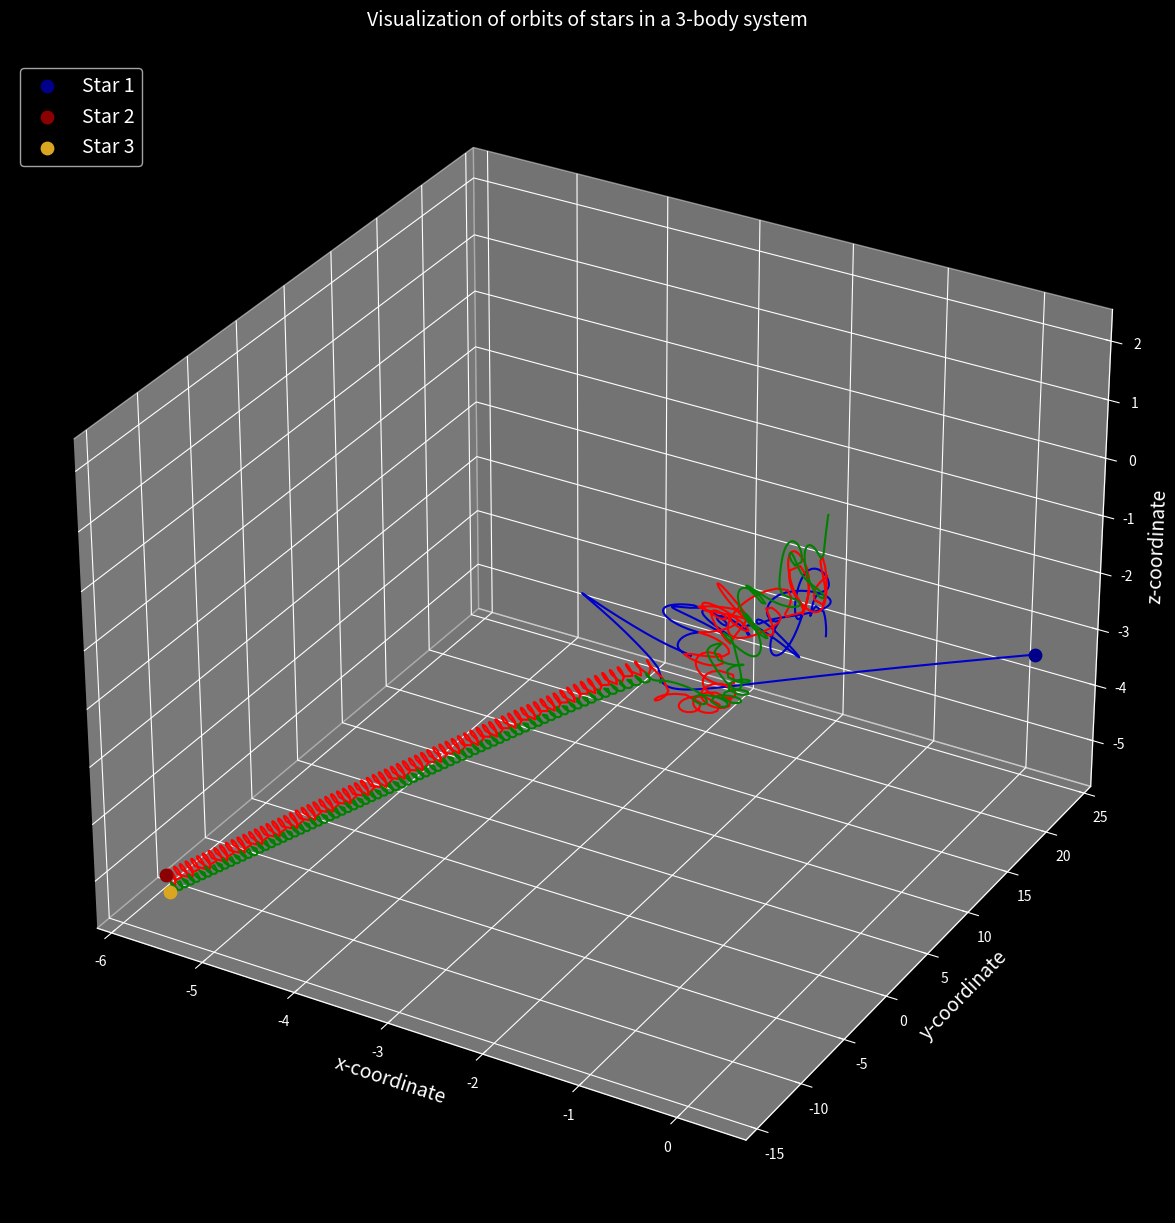
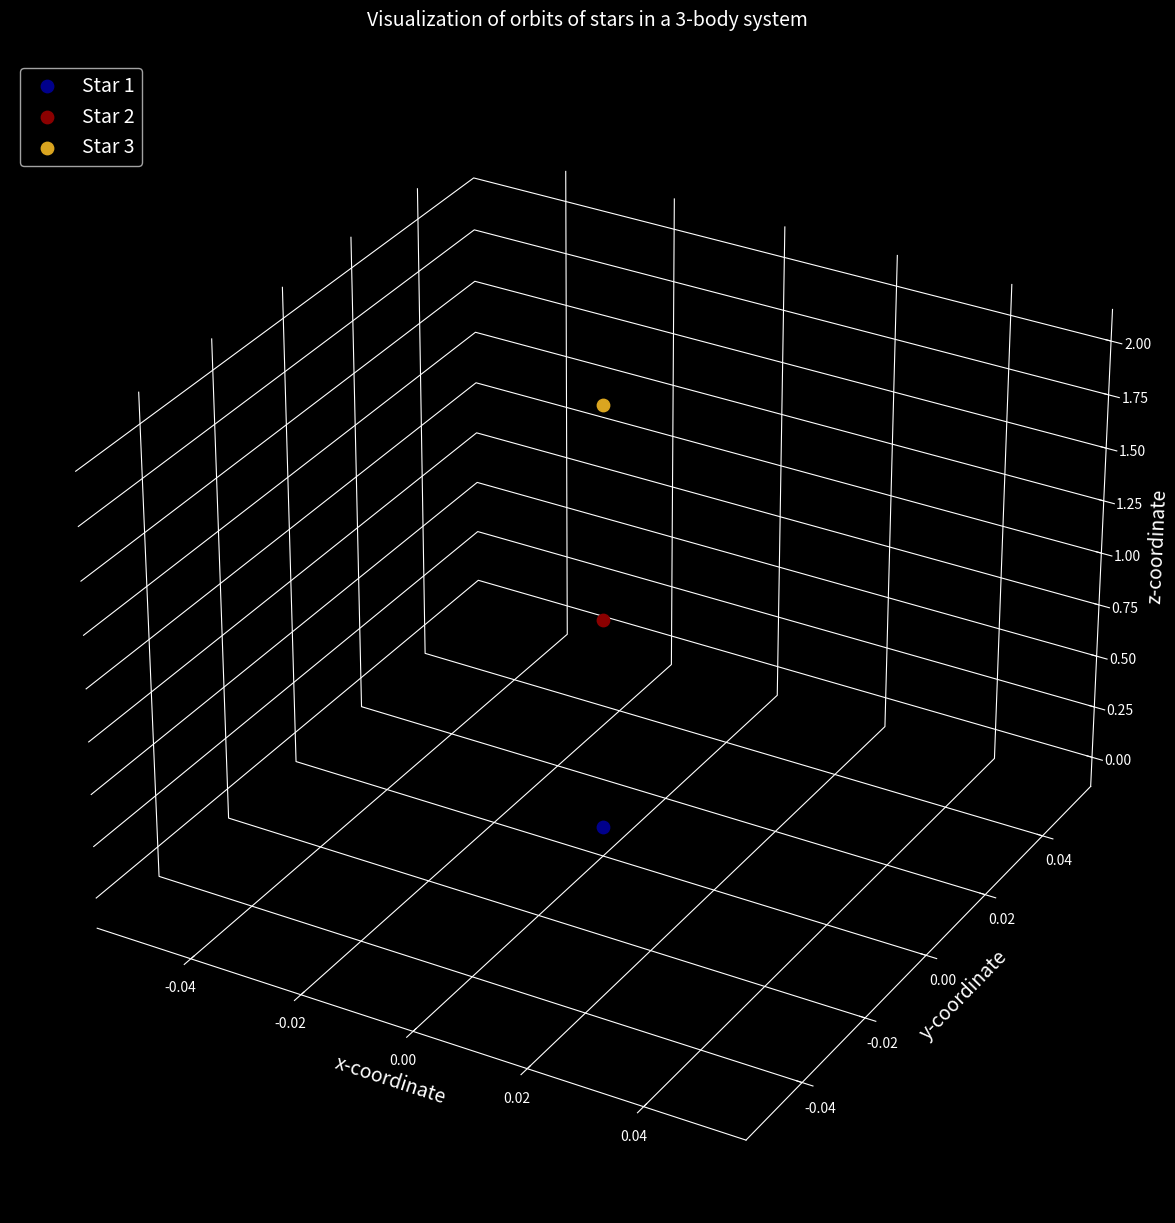

The script that saved these images, in order: (Note: this script raises an exception after producing the figures.)
#Importing important libraries

import scipy as sci
import matplotlib
import matplotlib.pyplot as plt
from matplotlib import animation
from mpl_toolkits.mplot3d import Axes3D
import numpy as np

plt.style.use('dark_background')

# Non-Dimensionalisation

G=6.67408e-11 #N-m2/kg2

#Reference quantities
m_nd=1.989e+30 #kg
r_nd=5.326e+12 #m
v_nd=30000 #m/s
t_nd=79.91*365.25*24*3600 #s

#Net constants
K1=G*t_nd*m_nd/(r_nd**2*v_nd)
K2=v_nd*t_nd/r_nd

#Define masses
m1=1.1 #Star 1
m2=0.907 #Star 2
m3=1.425 #Star 3


#r1 = input("set body 1 starting position (x,y,z): ").split(",")
#r2 = input("set body 2 starting position (x,y,z): ").split(",")
#r3 = input("set body 3 starting position (x,y,z): ").split(",")


#Define initial position vectors
#r1=[-0.5,1,0] #m
#r2=[0.5,0,0.5] #m
#r3=[0.2,1,1.5] #m

r1=[0,0,0] #m
r2=[0,0,1] #m
r3=[0,0,2] #m
#Convert pos vectors to arrays
r1=np.array(r1)
r2=np.array(r2)
r3=np.array(r3)

#Find Centre of Mass
r_com=(m1*r1+m2*r2+m3*r3)/(m1+m2+m3)

#Define initial velocities
v1=[0,0.02,0.02] #m/s
v2=[-0.05,0,-0.1] #m/s
v3=[0,-0.03,0]

#v1=[0.02,0.02,0.02] #m/s
#v2=[-0.05,0,-0.1] #m/s
#v3=[0,-0.03,0]

#Convert velocity vectors to arrays
v1=np.array(v1)
v2=np.array(v2)
v3=np.array(v3)

#Find velocity of COM
v_com=(m1*v1+m2*v2+m3*v3)/(m1+m2+m3)


def ThreeBodyEquations(w,t,G,m1,m2):
    #Unpack all the variables from the array "w"
    r1=w[:3]
    r2=w[3:6]
    r3=w[6:9]
    v1=w[9:12]
    v2=w[12:15]
    v3=w[15:18]
    
    #Find out distances between the three bodies
    r12=sci.linalg.norm(r2-r1)
    r13=sci.linalg.norm(r3-r1)
    r23=sci.linalg.norm(r3-r2)
    
    #Define the derivatives according to the equations
    dv1bydt=K1*m2*(r2-r1)/r12**3+K1*m3*(r3-r1)/r13**3
    dv2bydt=K1*m1*(r1-r2)/r12**3+K1*m3*(r3-r2)/r23**3
    dv3bydt=K1*m1*(r1-r3)/r13**3+K1*m2*(r2-r3)/r23**3
    dr1bydt=K2*v1
    dr2bydt=K2*v2
    dr3bydt=K2*v3
    
    #Package the derivatives into one final size-18 array
    r12_derivs=np.concatenate((dr1bydt,dr2bydt))
    r_derivs=np.concatenate((r12_derivs,dr3bydt))
    v12_derivs=np.concatenate((dv1bydt,dv2bydt))
    v_derivs=np.concatenate((v12_derivs,dv3bydt))
    derivs=np.concatenate((r_derivs,v_derivs))
    return derivs


#Package initial parameters
init_params=np.array([r1,r2,r3,v1,v2,v3]) #Package initial parameters into one size-18 array
init_params=init_params.flatten() #Flatten the array to make it 1D
time_span=np.linspace(0,20,1000) #Time span is 20 orbital years and 1000 points


#Run the ODE solver
import scipy.integrate
three_body_sol=sci.integrate.odeint(ThreeBodyEquations,init_params,time_span,args=(G,m1,m2))


#Store the position solutions into three distinct arrays
r1_sol=three_body_sol[:,:3]
r2_sol=three_body_sol[:,3:6]
r3_sol=three_body_sol[:,6:9]


#Plot the orbits of the three bodies
fig=plt.figure(figsize=(15,15))
ax=fig.add_subplot(111,projection="3d")

ax.plot(r1_sol[:,0],r1_sol[:,1],r1_sol[:,2],color="mediumblue")
ax.plot(r2_sol[:,0],r2_sol[:,1],r2_sol[:,2],color="red")
ax.plot(r3_sol[:,0],r3_sol[:,1],r3_sol[:,2],color="green")
ax.scatter(r1_sol[-1,0],r1_sol[-1,1],r1_sol[-1,2],color="darkblue",marker="o",s=80,label="Star 1")
ax.scatter(r2_sol[-1,0],r2_sol[-1,1],r2_sol[-1,2],color="darkred",marker="o",s=80,label="Star 2")
ax.scatter(r3_sol[-1,0],r3_sol[-1,1],r3_sol[-1,2],color="goldenrod",marker="o",s=80,label="Star 3")
ax.set_xlabel("x-coordinate",fontsize=14)
ax.set_ylabel("y-coordinate",fontsize=14)
ax.set_zlabel("z-coordinate",fontsize=14)
ax.set_title("Visualization of orbits of stars in a 3-body system\n",fontsize=14)
ax.legend(loc="upper left",fontsize=14)


#Animate the orbits of the three bodies


#Make the figure 
fig=plt.figure(figsize=(15,15))
ax=fig.add_subplot(111,projection="3d")

#Create new arrays for animation, this gives you the flexibility
#to reduce the number of points in the animation if it becomes slow
#Currently set to select every 4th point
r1_sol_anim=r1_sol[::1,:].copy()
r2_sol_anim=r2_sol[::1,:].copy()
r3_sol_anim=r3_sol[::1,:].copy()

#Set initial marker for planets, that is, blue,red and green circles at the initial positions
head1=[ax.scatter(r1_sol_anim[0,0],r1_sol_anim[0,1],r1_sol_anim[0,2],color="darkblue",marker="o",s=80,label="Star 1")]
head2=[ax.scatter(r2_sol_anim[0,0],r2_sol_anim[0,1],r2_sol_anim[0,2],color="darkred",marker="o",s=80,label="Star 2")]
head3=[ax.scatter(r3_sol_anim[0,0],r3_sol_anim[0,1],r3_sol_anim[0,2],color="goldenrod",marker="o",s=80,label="Star 3")]

#Create a function Animate that changes plots every frame (here "i" is the frame number)
def Animate(i,head1,head2,head3):
    #Remove old markers
    head1[0].remove()
    head2[0].remove()
    head3[0].remove()
    
    #Plot the orbits (every iteration we plot from initial position to the current position)
    trace1=ax.plot(r1_sol_anim[:i,0],r1_sol_anim[:i,1],r1_sol_anim[:i,2],color="mediumblue")
    trace2=ax.plot(r2_sol_anim[:i,0],r2_sol_anim[:i,1],r2_sol_anim[:i,2],color="red")
    trace3=ax.plot(r3_sol_anim[:i,0],r3_sol_anim[:i,1],r3_sol_anim[:i,2],color="gold")
    
    #Plot the current markers
    head1[0]=ax.scatter(r1_sol_anim[i-1,0],r1_sol_anim[i-1,1],r1_sol_anim[i-1,2],color="darkblue",marker="o",s=100)
    head2[0]=ax.scatter(r2_sol_anim[i-1,0],r2_sol_anim[i-1,1],r2_sol_anim[i-1,2],color="darkred",marker="o",s=100)
    head3[0]=ax.scatter(r3_sol_anim[i-1,0],r3_sol_anim[i-1,1],r3_sol_anim[i-1,2],color="goldenrod",marker="o",s=100)
    return trace1,trace2,trace3,head1,head2,head3,

#Some beautifying
ax.xaxis.set_pane_color((0, 0, 0, 0))
ax.yaxis.set_pane_color((0, 0, 0, 0))
ax.zaxis.set_pane_color((0, 0, 0, 0))
ax.set_xlabel("x-coordinate",fontsize=14)
ax.set_ylabel("y-coordinate",fontsize=14)
ax.set_zlabel("z-coordinate",fontsize=14)
ax.set_title("Visualization of orbits of stars in a 3-body system\n",fontsize=14)
ax.legend(loc="upper left",fontsize=14)


#If used in Jupyter Notebook, animation will not display only a static image will display with this command
# anim_2b = animation.FuncAnimation(fig,Animate_2b,frames=1000,interval=5,repeat=False,blit=False,fargs=(h1,h2))


#Use the FuncAnimation module to make the animation
repeatanim=animation.FuncAnimation(fig,Animate,frames=300,interval=10,repeat=False,blit=False,fargs=(head1,head2,head3))

# Set up formatting for the movie files
Writer = animation.writers['ffmpeg']
writer = Writer(fps=30, metadata=dict(artist='Me'), bitrate=4000)

print("done1")
#To save animation to disk, enable this command
repeatanim.save("3bp/ThreeBodyProblem.mp4", writer=writer)
print("done2")